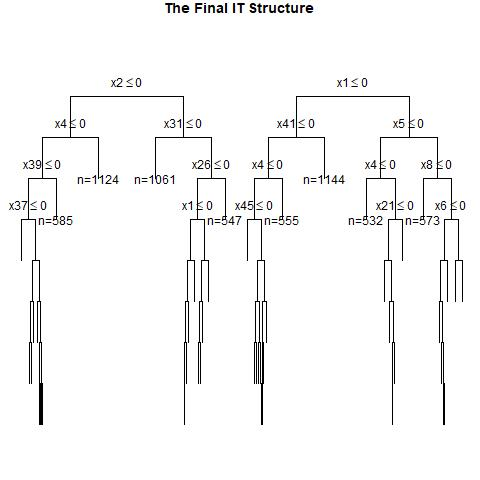

Data behind this chart, as committed beside it:
, x1, x2, x3, x4, x5, x6, x7, x8, x9, x10, x11, x12, x13, x14, x15, x16, x17, x18, x19, x20, x21, x22, x23
1, 1, 0, 0, 0, 0, 0, 0, 0, 0, 1, 1, 0, 0, 0, 0, 0, 1, 1, 0, 0, 1, 0, 1
2, 0, 0, 0, 1, 1, 0, 1, 1, 1, 1, 1, 1, 1, 1, 0, 0, 1, 1, 0, 1, 1, 1, 0
3, 0, 0, 0, 0, 1, 0, 1, 1, 0, 1, 0, 0, 1, 1, 0, 1, 0, 0, 0, 0, 0, 0, 1
4, 1, 1, 1, 1, 0, 0, 1, 1, 0, 0, 1, 0, 1, 0, 1, 1, 1, 0, 1, 1, 0, 1, 1
5, 0, 1, 1, 0, 0, 0, 0, 0, 1, 1, 1, 1, 1, 0, 0, 0, 0, 1, 0, 1, 0, 1, 0
6, 0, 0, 0, 0, 1, 0, 1, 1, 0, 0, 0, 1, 0, 0, 1, 1, 1, 0, 0, 0, 0, 1, 1
7, 1, 1, 0, 1, 0, 0, 0, 1, 1, 0, 0, 1, 0, 1, 0, 1, 1, 0, 1, 0, 0, 1, 1
8, 1, 1, 0, 1, 1, 1, 0, 0, 1, 0, 0, 0, 0, 0, 1, 1, 1, 0, 1, 0, 0, 1, 1
9, 1, 1, 0, 0, 0, 0, 1, 1, 1, 1, 0, 1, 0, 0, 1, 0, 0, 0, 1, 0, 0, 0, 1
10, 0, 1, 1, 1, 0, 0, 1, 1, 0, 1, 1, 1, 0, 0, 0, 1, 0, 1, 0, 0, 0, 1, 1
11, 0, 1, 0, 1, 1, 1, 0, 1, 1, 0, 0, 1, 0, 0, 0, 0, 0, 0, 1, 0, 1, 0, 0
12, 1, 1, 0, 1, 0, 0, 1, 0, 1, 0, 0, 0, 0, 1, 0, 1, 0, 1, 1, 0, 1, 0, 0
13, 0, 1, 0, 0, 0, 0, 0, 0, 1, 1, 0, 1, 1, 0, 0, 0, 1, 1, 0, 1, 1, 1, 1
14, 0, 0, 1, 1, 0, 1, 1, 0, 0, 1, 0, 0, 0, 1, 1, 0, 0, 1, 0, 1, 1, 0, 0
15, 0, 0, 1, 1, 0, 0, 1, 0, 0, 0, 0, 0, 0, 0, 1, 1, 0, 0, 0, 0, 0, 1, 0
16, 0, 1, 0, 1, 1, 1, 1, 0, 1, 0, 1, 1, 0, 1, 1, 0, 1, 0, 1, 0, 1, 0, 1
17, 0, 0, 0, 1, 1, 0, 1, 0, 1, 1, 0, 0, 0, 1, 1, 0, 1, 0, 1, 0, 0, 1, 1
18, 0, 1, 0, 1, 0, 1, 1, 0, 0, 1, 1, 0, 1, 0, 0, 0, 0, 0, 0, 1, 1, 1, 1
19, 0, 0, 1, 1, 1, 0, 1, 1, 0, 0, 0, 1, 1, 0, 0, 1, 1, 0, 0, 1, 0, 1, 0
20, 0, 0, 1, 1, 1, 0, 0, 0, 0, 0, 0, 0, 0, 0, 1, 0, 1, 0, 1, 1, 0, 0, 1
21, 1, 0, 0, 0, 0, 0, 0, 1, 0, 1, 0, 1, 0, 1, 1, 1, 1, 1, 0, 0, 0, 0, 0
22, 0, 0, 0, 1, 1, 0, 1, 0, 0, 1, 1, 1, 1, 1, 0, 0, 0, 0, 0, 1, 1, 0, 0
23, 0, 0, 1, 0, 1, 0, 0, 0, 1, 1, 1, 1, 1, 0, 1, 0, 1, 0, 1, 1, 0, 1, 1
24, 1, 0, 0, 0, 1, 0, 1, 1, 1, 0, 1, 1, 0, 1, 0, 0, 0, 0, 0, 0, 1, 0, 1
25, 1, 0, 1, 0, 1, 0, 0, 1, 0, 0, 0, 1, 1, 0, 1, 0, 0, 0, 0, 1, 1, 1, 1
26, 1, 1, 0, 1, 1, 0, 0, 1, 1, 1, 0, 1, 1, 0, 0, 0, 1, 0, 0, 0, 0, 0, 1
27, 0, 0, 1, 1, 1, 0, 1, 1, 1, 0, 1, 1, 1, 0, 1, 0, 1, 1, 1, 1, 1, 0, 1
28, 0, 1, 1, 1, 1, 0, 1, 1, 1, 1, 0, 0, 0, 0, 1, 0, 1, 1, 1, 0, 0, 1, 1
29, 1, 0, 0, 0, 0, 1, 1, 0, 1, 1, 0, 1, 1, 0, 1, 0, 1, 1, 0, 0, 1, 0, 0
30, 1, 1, 0, 1, 1, 0, 0, 0, 0, 1, 1, 1, 1, 0, 0, 0, 0, 1, 1, 1, 1, 1, 1
31, 1, 1, 0, 0, 0, 0, 0, 0, 1, 1, 0, 1, 1, 0, 0, 1, 1, 0, 1, 0, 1, 0, 1
32, 0, 1, 0, 0, 1, 1, 0, 0, 1, 0, 1, 0, 0, 1, 0, 0, 0, 1, 1, 0, 0, 0, 0
33, 1, 1, 1, 1, 0, 0, 0, 1, 0, 1, 1, 1, 0, 0, 1, 1, 1, 1, 1, 0, 0, 1, 0
34, 0, 0, 0, 0, 0, 1, 1, 1, 0, 1, 1, 1, 1, 0, 0, 0, 1, 0, 1, 1, 0, 1, 0
35, 0, 1, 0, 0, 1, 1, 1, 0, 1, 1, 0, 0, 0, 1, 1, 0, 0, 1, 0, 1, 1, 1, 0
36, 1, 1, 1, 0, 1, 1, 0, 1, 1, 0, 0, 0, 0, 0, 1, 1, 1, 0, 0, 1, 1, 0, 0
37, 1, 1, 1, 0, 0, 0, 1, 0, 1, 0, 1, 0, 0, 1, 0, 1, 0, 0, 1, 1, 0, 1, 0
38, 1, 0, 0, 0, 1, 1, 0, 0, 0, 0, 1, 1, 0, 1, 1, 0, 1, 1, 1, 0, 0, 0, 1
39, 1, 1, 0, 0, 1, 0, 0, 0, 0, 1, 0, 1, 1, 1, 0, 0, 0, 0, 0, 1, 1, 1, 1
40, 0, 0, 0, 0, 0, 0, 1, 0, 0, 1, 1, 0, 1, 0, 0, 1, 0, 1, 0, 1, 1, 1, 0
41, 0, 1, 1, 1, 0, 1, 1, 1, 1, 0, 0, 1, 1, 1, 0, 1, 1, 0, 1, 1, 0, 1, 1
42, 0, 1, 0, 1, 0, 1, 1, 0, 0, 1, 1, 0, 1, 1, 1, 1, 1, 1, 0, 0, 0, 1, 1
43, 1, 0, 0, 1, 1, 0, 1, 0, 0, 1, 1, 1, 0, 0, 0, 1, 0, 0, 0, 1, 0, 0, 1
44, 0, 0, 0, 0, 0, 1, 0, 1, 0, 0, 1, 0, 1, 1, 1, 1, 1, 1, 0, 0, 1, 1, 0
45, 1, 0, 1, 0, 1, 1, 1, 0, 1, 1, 0, 0, 0, 0, 0, 1, 1, 0, 0, 0, 1, 0, 0
46, 1, 0, 0, 1, 1, 1, 1, 0, 0, 1, 1, 1, 0, 0, 0, 0, 1, 0, 1, 0, 1, 1, 0
47, 1, 0, 0, 1, 0, 0, 0, 0, 0, 1, 1, 0, 0, 1, 0, 1, 0, 1, 1, 0, 0, 1, 0
48, 0, 1, 0, 0, 0, 0, 0, 0, 0, 0, 1, 0, 0, 0, 1, 1, 0, 0, 1, 0, 1, 0, 1
49, 0, 0, 0, 1, 0, 0, 0, 0, 1, 1, 0, 1, 1, 0, 0, 0, 1, 0, 0, 0, 1, 0, 1
50, 1, 0, 0, 1, 1, 0, 0, 1, 0, 0, 1, 1, 1, 0, 0, 0, 1, 1, 0, 0, 1, 1, 1
51, 1, 1, 1, 0, 1, 0, 0, 1, 1, 0, 1, 0, 1, 0, 1, 0, 0, 0, 1, 1, 1, 1, 0
52, 0, 1, 1, 0, 0, 0, 0, 0, 0, 0, 0, 0, 0, 0, 0, 1, 0, 1, 1, 1, 0, 1, 1
53, 1, 1, 1, 0, 1, 0, 0, 1, 0, 1, 0, 1, 0, 1, 1, 1, 0, 0, 0, 0, 1, 1, 0
54, 0, 0, 0, 1, 0, 0, 1, 0, 0, 0, 0, 0, 0, 0, 1, 0, 0, 0, 0, 0, 1, 1, 1
55, 1, 0, 0, 0, 1, 0, 1, 0, 0, 0, 1, 1, 0, 1, 1, 0, 0, 0, 0, 0, 1, 1, 1
56, 0, 0, 0, 0, 1, 0, 0, 0, 1, 0, 0, 0, 0, 0, 0, 1, 0, 0, 0, 1, 0, 0, 0
57, 0, 1, 0, 1, 1, 1, 1, 1, 0, 1, 0, 0, 1, 0, 0, 1, 1, 0, 0, 0, 1, 1, 0
58, 0, 0, 1, 0, 1, 0, 0, 1, 1, 0, 0, 1, 1, 1, 0, 1, 1, 1, 1, 0, 1, 1, 0
59, 1, 0, 0, 1, 1, 0, 0, 0, 0, 1, 1, 0, 1, 1, 0, 0, 1, 1, 1, 1, 1, 1, 1
60, 1, 0, 0, 1, 0, 1, 0, 0, 0, 0, 1, 0, 0, 0, 0, 1, 0, 1, 1, 0, 1, 1, 0
... 940 more rows
